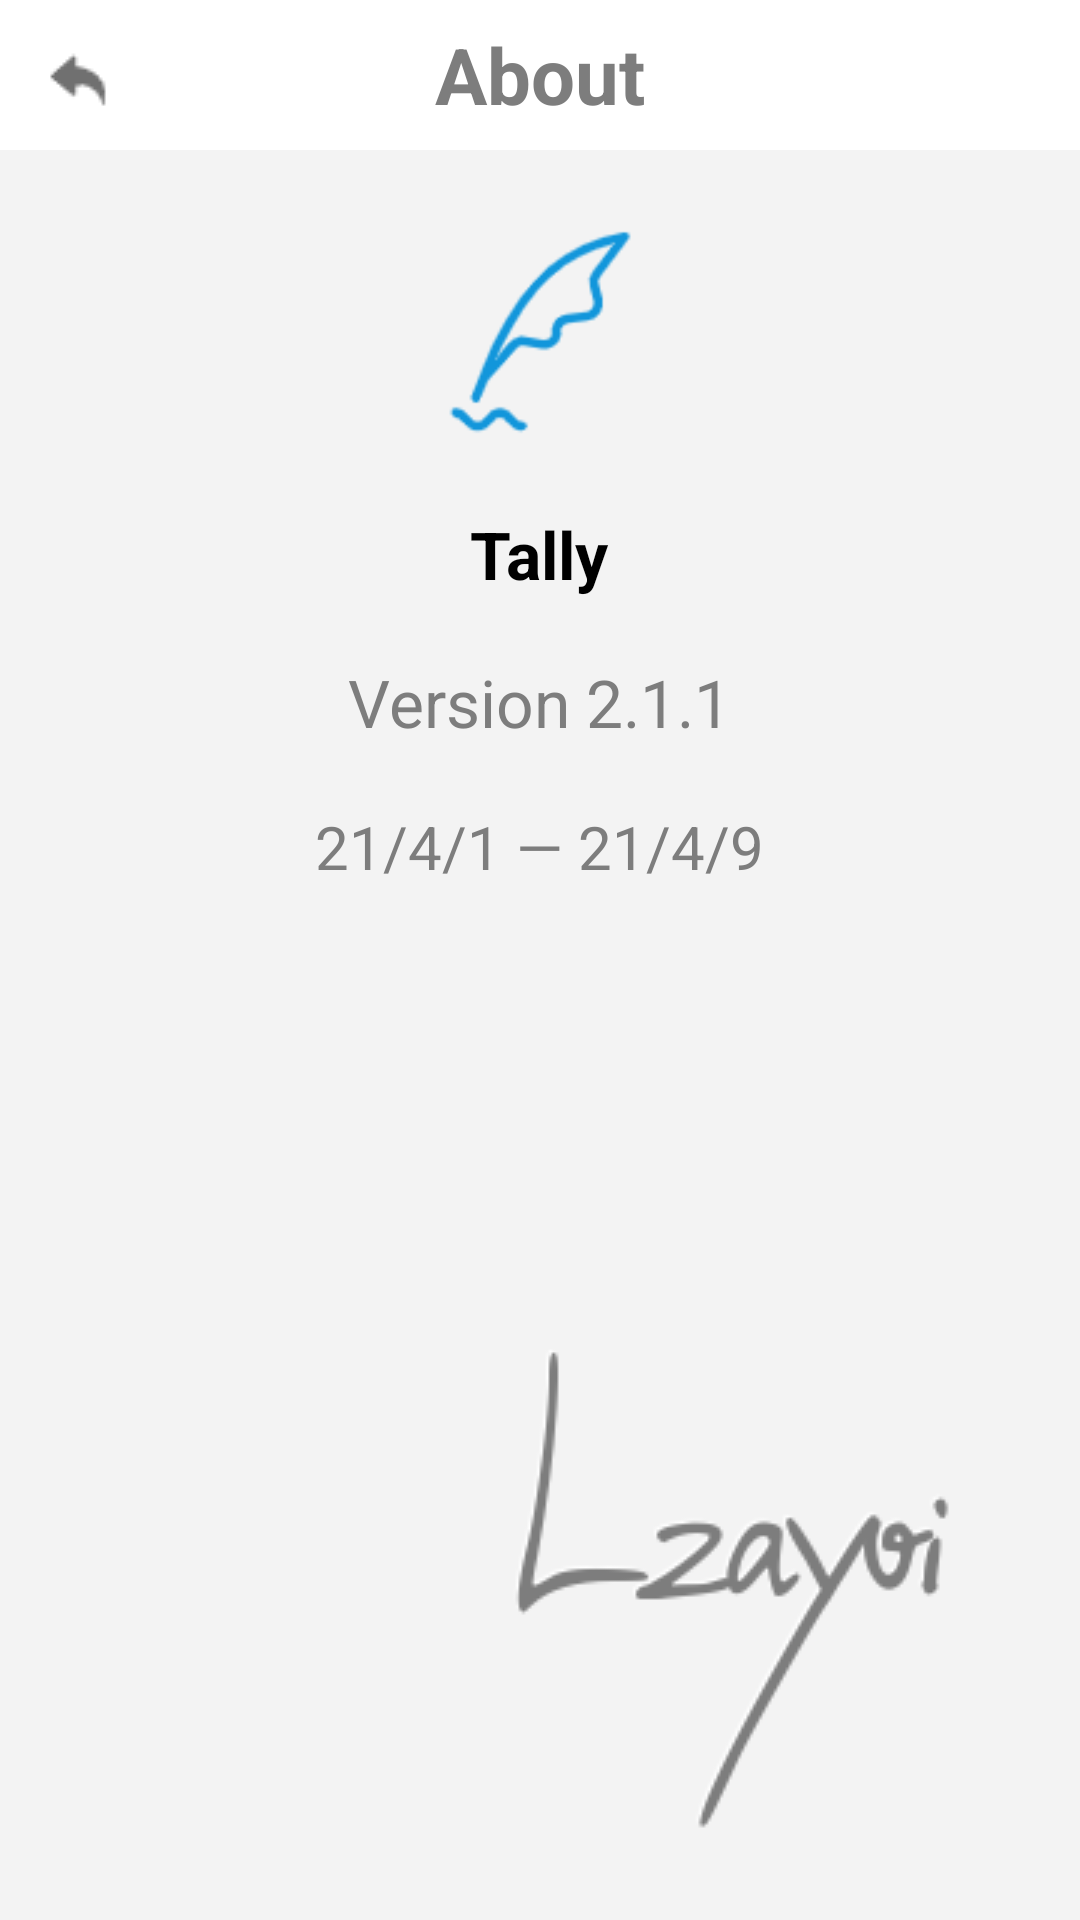

Android layout source for this screen:
<!-- AndroidManifest.xml: application theme Theme.SimpleBookkeeping -->
<!-- res/layout/activity_about.xml -->
<?xml version="1.0" encoding="utf-8"?>

<LinearLayout
    xmlns:android="http://schemas.android.com/apk/res/android"
    xmlns:app="http://schemas.android.com/apk/res-auto"
    xmlns:tools="http://schemas.android.com/tools"
    android:layout_width="match_parent"
    android:layout_height="match_parent"
    android:orientation="vertical"
    android:background="@color/grey"
    tools:context=".AboutActivity">

    <RelativeLayout
        android:layout_width="match_parent"
        android:layout_height="50dp"
        android:background="@color/white">

        <ImageView
            android:id="@+id/about_return"
            android:layout_width="wrap_content"
            android:layout_height="wrap_content"
            android:src="@mipmap/ic_return"
            android:layout_marginLeft="10dp"
            android:layout_marginStart="10dp"
            android:layout_centerVertical="true"/>

        <TextView
            android:layout_width="wrap_content"
            android:layout_height="wrap_content"
            android:text="@string/about_about"
            android:textStyle="bold"
            android:textColor="@color/grey_record"
            android:textSize="26sp"
            android:layout_centerInParent="true"/>

    </RelativeLayout>

    <LinearLayout
        android:layout_width="match_parent"
        android:layout_height="match_parent"
        android:layout_margin="10dp"
        android:orientation="vertical">

        <RelativeLayout
            android:layout_width="match_parent"
            android:layout_height="wrap_content">

            <ImageView
                android:id="@+id/about_launcher"
                android:layout_width="wrap_content"
                android:layout_height="80dp"
                android:src="@drawable/ic_launcher"
                android:layout_marginTop="20dp"
                android:layout_centerInParent="true"/>
        </RelativeLayout>

        <RelativeLayout
            android:layout_width="match_parent"
            android:layout_height="wrap_content">

            <TextView
                android:layout_width="wrap_content"
                android:layout_height="wrap_content"
                android:text="@string/app_name"
                android:textStyle="bold"
                android:textSize="22sp"
                android:layout_marginTop="20dp"
                android:textColor="@color/black"
                android:layout_centerInParent="true"/>
        </RelativeLayout>

        <RelativeLayout
            android:layout_width="match_parent"
            android:layout_height="wrap_content">

            <TextView
                android:id="@+id/about_version"
                android:layout_width="wrap_content"
                android:layout_height="wrap_content"
                android:text="@string/version"
                android:textStyle="normal"
                android:textSize="22sp"
                android:layout_marginTop="20dp"
                android:textColor="@color/grey_record"
                android:layout_centerInParent="true"/>
        </RelativeLayout>

        <RelativeLayout
            android:layout_width="match_parent"
            android:layout_height="wrap_content">

            <TextView
                android:layout_width="wrap_content"
                android:layout_height="wrap_content"
                android:text="@string/completeTime"
                android:textStyle="normal"
                android:textSize="20sp"
                android:layout_marginTop="20dp"
                android:textColor="@color/grey_record"
                android:layout_centerInParent="true"/>
        </RelativeLayout>

        <RelativeLayout
            android:layout_width="match_parent"
            android:layout_height="match_parent">

            <ImageView
                android:layout_width="wrap_content"
                android:layout_height="wrap_content"
                android:src="@drawable/sign"
                android:layout_alignParentBottom="true"
                android:layout_alignParentRight="true"
                android:layout_alignParentEnd="true" />
        </RelativeLayout>


    </LinearLayout>

</LinearLayout>
<!-- resources referenced by this layout -->
<resources>
  <color name="black">#FF000000</color>
  <color name="grey">#FFF3F3F3</color>
  <color name="grey_record">#FF7D7D7D</color>
  <color name="white">#FFFFFFFF</color>
  <!-- drawable ic_launcher: png bitmap (drawable, 2983 bytes) -->
  <!-- drawable sign: png bitmap (drawable, 6258 bytes) -->
  <!-- mipmap ic_return: png bitmap (mipmap-mdpi, 504 bytes) -->
  <string name="about_about">About</string>
  <string name="app_name">Tally</string>
  <string name="completeTime">21/4/1 — 21/4/9</string>
  <string name="version">Version 2.1.1</string>
  <style name="Theme.SimpleBookkeeping" parent="Theme.MaterialComponents.DayNight.NoActionBar.Bridge">
          
          <item name="colorPrimary">@color/purple_500</item>
          <item name="colorPrimaryVariant">@color/grey</item>
          <item name="colorOnPrimary">@color/white</item>
          
          <item name="colorSecondary">@color/teal_200</item>
          <item name="colorSecondaryVariant">@color/teal_700</item>
          <item name="colorOnSecondary">@color/black</item>
          
          <item name="android:statusBarColor" tools:targetApi="l">?attr/colorPrimaryVariant</item>
          
      </style>
  <color name="purple_500">#FF6200EE</color>
  <color name="teal_200">#FF03DAC5</color>
  <color name="teal_700">#FF018786</color>
</resources>
